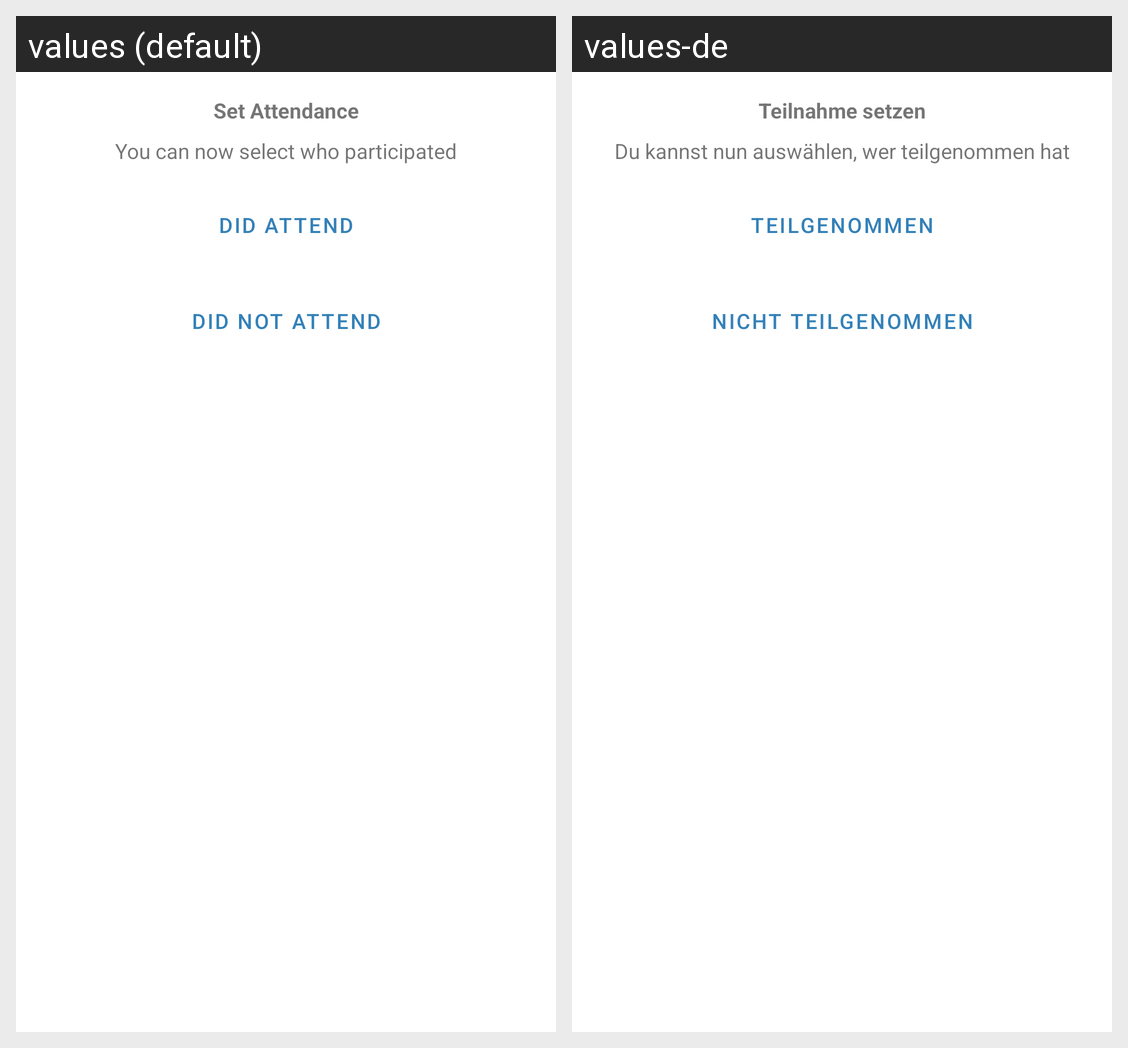

The Android screen above is rendered under two locales of the same app. Produce the string resources it draws, with the default and per-locale values.
Android screen res/layout/event_detail_bottom_sheet.xml rendered under 2 locales, left to right: values (default), values-de. Device: Nexus 5 (rendered at 1080×1920; each locale shown at half size, 540×960, under a caption strip naming it); theme AppTheme.
Strings drawn on this screen, with the default value and each locale's value (text and hints the layout hard-codes, and strings that could not be matched under every locale, appear in the picture but are not listed):

Set_Attendance
  values: Set Attendance
  values-de: Teilnahme setzen

You_can_now_select_who_participated
  values: You can now select who participated
  values-de: Du kannst nun auswählen, wer teilgenommen hat

Did_attend
  values: Did attend
  values-de: teilgenommen

Did_not_attend
  values: Did not attend
  values-de: nicht teilgenommen
